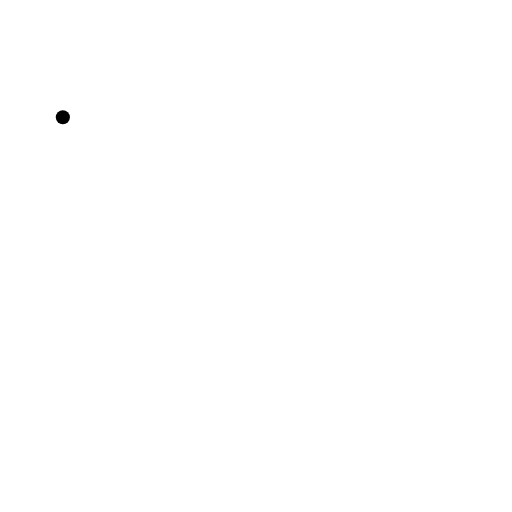
t = 0.00 s
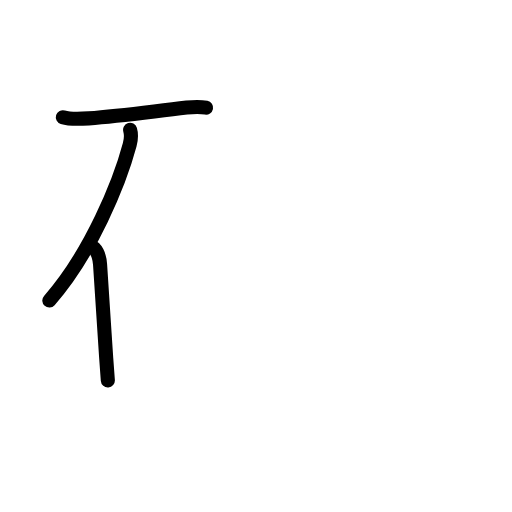
t = 2.75 s
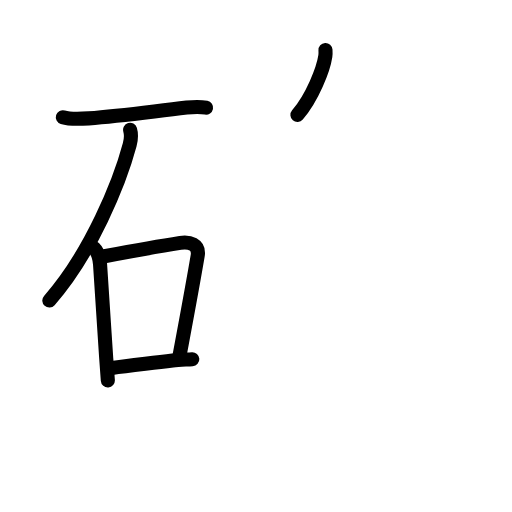
t = 5.63 s
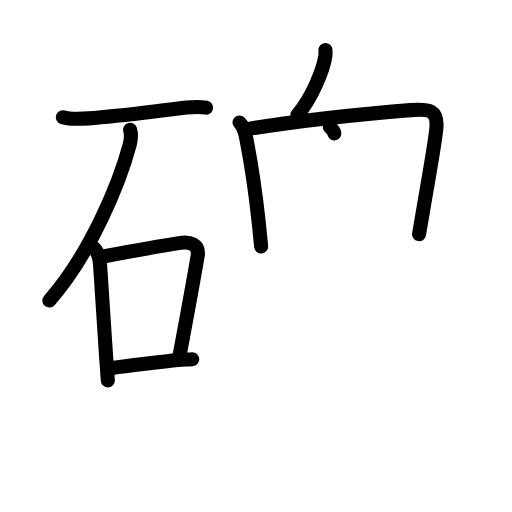
t = 8.38 s
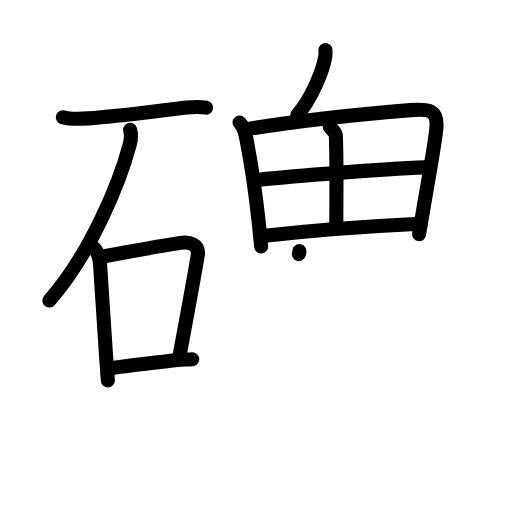
t = 11.13 s
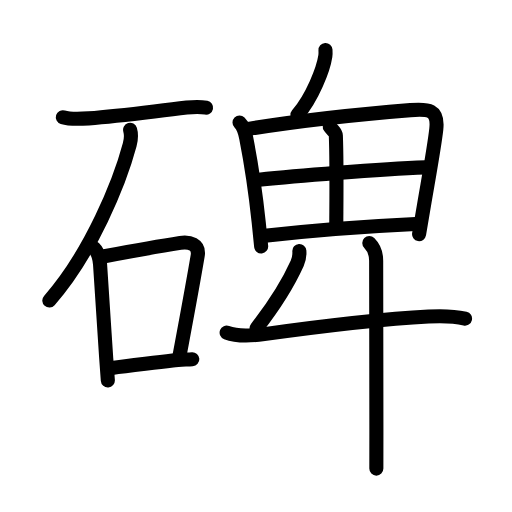
t = 14.00 s

The animated SVG that drew these frames (rendered in a browser with its animation timeline set to each time). Animation: 47 SMIL elements (animate=47); one cycle of 14.00 s.

<?xml version="1.0" encoding="UTF-8"?>
<!--
AniKanjiVG is licensed by CC-BY-SA Paul C. Sommerhoff (https://bitbucket.org/sommerhoff/anikanjivg).
AniKanjiVG uses KanjiVG which is licensed by CC-BY-SA Ulrich Apel (http://kanjivg.tagaini.net).
See also http://creativecommons.org/licenses/by-sa/3.0/
-->
<svg xmlns:kvg='http://kanjivg.tagaini.net' xmlns='http://www.w3.org/2000/svg' width='109' height='109' viewBox='0 0 109 109' style='fill:none;stroke:#000000;stroke-width:3;stroke-linecap:round;stroke-linejoin:round;' id="kvg:kanji_07891"><g id="kvg:07891" kvg:element="碑"><g id="kvg:07891-g1" kvg:element="石" kvg:position="left" kvg:radical="general"><path id="kvg:07891-s1" kvg:type="㇐" d="M13.38,24.96c1.58,0.5,3.87,0.36,5.5,0.24c6.66-0.49,11.8-1.24,20.87-2.29c1.47-0.17,2.68-0.26,4.12,0.02"><animate attributeName="d" begin="0.0s" dur="0.3333333333333333s" from="M13.38,24.96C13.38,24.96,13.38,24.96,13.38,24.96" to="M13.38,24.96c1.58,0.5,3.87,0.36,5.5,0.24" />
<animate attributeName="d" begin="0.3333333333333333s" dur="0.3333333333333333s" from="M13.38,24.96c1.58,0.5,3.87,0.36,5.5,0.24c0,0,0,0,0,0,0" to="M13.38,24.96c1.58,0.5,3.87,0.36,5.5,0.24c6.66-0.49,11.8-1.24,20.87-2.29" />
<animate attributeName="d" begin="0.6666666666666666s" dur="0.3333333333333333s" from="M13.38,24.96c1.58,0.5,3.87,0.36,5.5,0.24c6.66-0.49,11.8-1.24,20.87-2.29c0,0,0,0,0,0,0" to="M13.38,24.96c1.58,0.5,3.87,0.36,5.5,0.24c6.66-0.49,11.8-1.24,20.87-2.29c1.47-0.17,2.68-0.26,4.12,0.02" />
</path>
<path id="kvg:07891-s2" kvg:type="㇒" d="M27.7,27.64c0.3,0.99,0.22,1.99-0.09,3.19c-2.11,7.93-8.23,23.05-17.11,33.15"><animate attributeName="d" begin="1.0s" dur="0.5s" from="M27.7,27.64C27.7,27.64,27.7,27.64,27.7,27.64" to="M27.7,27.64c0.3,0.99,0.22,1.99-0.09,3.19" />
<animate attributeName="d" begin="1.5s" dur="0.5s" from="M27.7,27.64c0.3,0.99,0.22,1.99-0.09,3.19c0,0,0,0,0,0,0" to="M27.7,27.64c0.3,0.99,0.22,1.99-0.09,3.19c-2.11,7.93-8.23,23.05-17.11,33.15" />
<animate attributeName="d" begin="0s" dur="1.0s" from="M-100,-100" to="M-100,-100" />
</path>
<g id="kvg:07891-g2" kvg:element="口"><path id="kvg:07891-s3" kvg:type="㇑" d="M20,52.81c0.91,0.91,1.2,2.08,1.3,3.45c0.42,5.7,0.84,13.14,1.31,19.98c0.11,1.67,0.23,3.27,0.35,4.76"><animate attributeName="d" begin="2.0s" dur="0.3333333333333333s" from="M20,52.81C20,52.81,20,52.81,20,52.81" to="M20,52.81c0.91,0.91,1.2,2.08,1.3,3.45" />
<animate attributeName="d" begin="2.3333333333333335s" dur="0.3333333333333333s" from="M20,52.81c0.91,0.91,1.2,2.08,1.3,3.45c0,0,0,0,0,0,0" to="M20,52.81c0.91,0.91,1.2,2.08,1.3,3.45c0.42,5.7,0.84,13.14,1.31,19.98" />
<animate attributeName="d" begin="2.6666666666666665s" dur="0.3333333333333333s" from="M20,52.81c0.91,0.91,1.2,2.08,1.3,3.45c0.42,5.7,0.84,13.14,1.31,19.98c0,0,0,0,0,0,0" to="M20,52.81c0.91,0.91,1.2,2.08,1.3,3.45c0.42,5.7,0.84,13.14,1.31,19.98c0.11,1.67,0.23,3.27,0.35,4.76" />
<animate attributeName="d" begin="0s" dur="2.0s" from="M-100,-100" to="M-100,-100" />
</path>
<path id="kvg:07891-s4" kvg:type="㇕b" d="M22.23,54.55c6.37-1.19,12.37-2.25,16.16-2.84c1.9-0.29,4.12,0.26,3.69,2.76c-1.08,6.4-2.33,13.03-3.83,21.08"><animate attributeName="d" begin="3.0s" dur="0.3333333333333333s" from="M22.23,54.55C22.23,54.55,22.23,54.55,22.23,54.55" to="M22.23,54.55c6.37-1.19,12.37-2.25,16.16-2.84" />
<animate attributeName="d" begin="3.3333333333333335s" dur="0.3333333333333333s" from="M22.23,54.55c6.37-1.19,12.37-2.25,16.16-2.84c0,0,0,0,0,0,0" to="M22.23,54.55c6.37-1.19,12.37-2.25,16.16-2.84c1.9-0.29,4.12,0.26,3.69,2.76" />
<animate attributeName="d" begin="3.6666666666666665s" dur="0.3333333333333333s" from="M22.23,54.55c6.37-1.19,12.37-2.25,16.16-2.84c1.9-0.29,4.12,0.26,3.69,2.76c0,0,0,0,0,0,0" to="M22.23,54.55c6.37-1.19,12.37-2.25,16.16-2.84c1.9-0.29,4.12,0.26,3.69,2.76c-1.08,6.4-2.33,13.03-3.83,21.08" />
<animate attributeName="d" begin="0s" dur="3.0s" from="M-100,-100" to="M-100,-100" />
</path>
<path id="kvg:07891-s5" kvg:type="㇐b" d="M23.84,78.35c3.41-0.47,6.91-0.85,12.92-1.59c1.28-0.16,2.67-0.19,4.18-0.29"><animate attributeName="d" begin="4.0s" dur="0.5s" from="M23.84,78.35C23.84,78.35,23.84,78.35,23.84,78.35" to="M23.84,78.35c3.41-0.47,6.91-0.85,12.92-1.59" />
<animate attributeName="d" begin="4.5s" dur="0.5s" from="M23.84,78.35c3.41-0.47,6.91-0.85,12.92-1.59c0,0,0,0,0,0,0" to="M23.84,78.35c3.41-0.47,6.91-0.85,12.92-1.59c1.28-0.16,2.67-0.19,4.18-0.29" />
<animate attributeName="d" begin="0s" dur="4.0s" from="M-100,-100" to="M-100,-100" />
</path>
</g>
</g>
<g id="kvg:07891-g3" kvg:element="卑" kvg:position="right" kvg:phon="卑"><g id="kvg:07891-g4" kvg:position="top"><g id="kvg:07891-g5" kvg:element="丿"><path id="kvg:07891-s6" kvg:type="㇒" d="M69.29,10.64c0.02,0.33,0.04,0.84-0.03,1.31c-0.41,2.76-2.75,8.81-5.94,12.52"><animate attributeName="d" begin="5.0s" dur="0.5s" from="M69.29,10.64C69.29,10.64,69.29,10.64,69.29,10.64" to="M69.29,10.64c0.02,0.33,0.04,0.84-0.03,1.31" />
<animate attributeName="d" begin="5.5s" dur="0.5s" from="M69.29,10.64c0.02,0.33,0.04,0.84-0.03,1.31c0,0,0,0,0,0,0" to="M69.29,10.64c0.02,0.33,0.04,0.84-0.03,1.31c-0.41,2.76-2.75,8.81-5.94,12.52" />
<animate attributeName="d" begin="0s" dur="5.0s" from="M-100,-100" to="M-100,-100" />
</path>
</g>
<g id="kvg:07891-g6" kvg:element="田"><path id="kvg:07891-s7" kvg:type="㇑" d="M50.99,26.09c0.96,0.96,1.17,2,1.41,3.22c1.09,5.56,1.99,11.55,2.67,17.96c0.19,1.8,0.37,3.56,0.53,5.19"><animate attributeName="d" begin="6.0s" dur="0.3333333333333333s" from="M50.99,26.09C50.99,26.09,50.99,26.09,50.99,26.09" to="M50.99,26.09c0.96,0.96,1.17,2,1.41,3.22" />
<animate attributeName="d" begin="6.333333333333333s" dur="0.3333333333333333s" from="M50.99,26.09c0.96,0.96,1.17,2,1.41,3.22c0,0,0,0,0,0,0" to="M50.99,26.09c0.96,0.96,1.17,2,1.41,3.22c1.09,5.56,1.99,11.55,2.67,17.96" />
<animate attributeName="d" begin="6.666666666666667s" dur="0.3333333333333333s" from="M50.99,26.09c0.96,0.96,1.17,2,1.41,3.22c1.09,5.56,1.99,11.55,2.67,17.96c0,0,0,0,0,0,0" to="M50.99,26.09c0.96,0.96,1.17,2,1.41,3.22c1.09,5.56,1.99,11.55,2.67,17.96c0.19,1.8,0.37,3.56,0.53,5.19" />
<animate attributeName="d" begin="0s" dur="6.0s" from="M-100,-100" to="M-100,-100" />
</path>
<path id="kvg:07891-s8" kvg:type="㇕a" d="M52.87,27.44c10.65-1.7,24.91-3.23,34.51-4c3.78-0.3,5.97-0.21,5.5,4.09c-0.44,4.01-1.81,11.3-2.84,17.48c-0.29,1.71-0.56,3.35-0.82,4.84"><animate attributeName="d" begin="7.0s" dur="0.25s" from="M52.87,27.44C52.87,27.44,52.87,27.44,52.87,27.44" to="M52.87,27.44c10.65-1.7,24.91-3.23,34.51-4" />
<animate attributeName="d" begin="7.25s" dur="0.25s" from="M52.87,27.44c10.65-1.7,24.91-3.23,34.51-4c0,0,0,0,0,0,0" to="M52.87,27.44c10.65-1.7,24.91-3.23,34.51-4c3.78-0.3,5.97-0.21,5.5,4.09" />
<animate attributeName="d" begin="7.5s" dur="0.25s" from="M52.87,27.44c10.65-1.7,24.91-3.23,34.51-4c3.78-0.3,5.97-0.21,5.5,4.09c0,0,0,0,0,0,0" to="M52.87,27.44c10.65-1.7,24.91-3.23,34.51-4c3.78-0.3,5.97-0.21,5.5,4.09c-0.44,4.01-1.81,11.3-2.84,17.48" />
<animate attributeName="d" begin="7.75s" dur="0.25s" from="M52.87,27.44c10.65-1.7,24.91-3.23,34.51-4c3.78-0.3,5.97-0.21,5.5,4.09c-0.44,4.01-1.81,11.3-2.84,17.48c0,0,0,0,0,0,0" to="M52.87,27.44c10.65-1.7,24.91-3.23,34.51-4c3.78-0.3,5.97-0.21,5.5,4.09c-0.44,4.01-1.81,11.3-2.84,17.48c-0.29,1.71-0.56,3.35-0.82,4.84" />
<animate attributeName="d" begin="0s" dur="7.0s" from="M-100,-100" to="M-100,-100" />
</path>
<path id="kvg:07891-s9" kvg:type="㇑a" d="M70.2,26.97c0.85,1.07,1.28,1.22,1.3,1.92c0.24,6.31,0.09,15.93,0.09,19.41"><animate attributeName="d" begin="8.0s" dur="0.5s" from="M70.2,26.97C70.2,26.97,70.2,26.97,70.2,26.97" to="M70.2,26.97c0.85,1.07,1.28,1.22,1.3,1.92" />
<animate attributeName="d" begin="8.5s" dur="0.5s" from="M70.2,26.97c0.85,1.07,1.28,1.22,1.3,1.92c0,0,0,0,0,0,0" to="M70.2,26.97c0.85,1.07,1.28,1.22,1.3,1.92c0.24,6.31,0.09,15.93,0.09,19.41" />
<animate attributeName="d" begin="0s" dur="8.0s" from="M-100,-100" to="M-100,-100" />
</path>
<path id="kvg:07891-s10" kvg:type="㇐a" d="M55.12,38.25c7.25-0.75,25.5-2.25,35.48-2.61"><animate attributeName="d" begin="9.0s" dur="1.0s" from="M55.12,38.25C55.12,38.25,55.12,38.25,55.12,38.25" to="M55.12,38.25c7.25-0.75,25.5-2.25,35.48-2.61" />
<animate attributeName="d" begin="0s" dur="9.0s" from="M-100,-100" to="M-100,-100" />
</path>
<path id="kvg:07891-s11" kvg:type="㇐a" d="M56.39,50.21c8.36-0.96,20.49-1.96,32.08-2.51"><animate attributeName="d" begin="10.0s" dur="1.0s" from="M56.39,50.21C56.39,50.21,56.39,50.21,56.39,50.21" to="M56.39,50.21c8.36-0.96,20.49-1.96,32.08-2.51" />
<animate attributeName="d" begin="0s" dur="10.0s" from="M-100,-100" to="M-100,-100" />
</path>
</g>
</g>
<g id="kvg:07891-g7" kvg:position="bottom"><g id="kvg:07891-g8" kvg:element="丿"><path id="kvg:07891-s12" kvg:type="㇒" d="M63.73,53.43c0.07,1.05-0.02,1.66-0.46,2.64c-1.85,4.1-4.32,8.24-8.65,13.81"><animate attributeName="d" begin="11.0s" dur="0.5s" from="M63.73,53.43C63.73,53.43,63.73,53.43,63.73,53.43" to="M63.73,53.43c0.07,1.05-0.02,1.66-0.46,2.64" />
<animate attributeName="d" begin="11.5s" dur="0.5s" from="M63.73,53.43c0.07,1.05-0.02,1.66-0.46,2.64c0,0,0,0,0,0,0" to="M63.73,53.43c0.07,1.05-0.02,1.66-0.46,2.64c-1.85,4.1-4.32,8.24-8.65,13.81" />
<animate attributeName="d" begin="0s" dur="11.0s" from="M-100,-100" to="M-100,-100" />
</path>
</g>
<g id="kvg:07891-g9" kvg:element="十"><path id="kvg:07891-s13" kvg:type="㇐" d="M48.25,70.81c2.29,0.88,5.62,0.65,8,0.32c12.62-1.75,24.92-3.21,35-3.75c2.67-0.14,5.14-0.16,7.75,0.44"><animate attributeName="d" begin="12.0s" dur="0.3333333333333333s" from="M48.25,70.81C48.25,70.81,48.25,70.81,48.25,70.81" to="M48.25,70.81c2.29,0.88,5.62,0.65,8,0.32" />
<animate attributeName="d" begin="12.333333333333334s" dur="0.3333333333333333s" from="M48.25,70.81c2.29,0.88,5.62,0.65,8,0.32c0,0,0,0,0,0,0" to="M48.25,70.81c2.29,0.88,5.62,0.65,8,0.32c12.62-1.75,24.92-3.21,35-3.75" />
<animate attributeName="d" begin="12.666666666666666s" dur="0.3333333333333333s" from="M48.25,70.81c2.29,0.88,5.62,0.65,8,0.32c12.62-1.75,24.92-3.21,35-3.75c0,0,0,0,0,0,0" to="M48.25,70.81c2.29,0.88,5.62,0.65,8,0.32c12.62-1.75,24.92-3.21,35-3.75c2.67-0.14,5.14-0.16,7.75,0.44" />
<animate attributeName="d" begin="0s" dur="12.0s" from="M-100,-100" to="M-100,-100" />
</path>
<path id="kvg:07891-s14" kvg:type="㇑" d="M78.62,51.75c1.13,1.13,1.46,2.38,1.46,3.75c0,0.59,0.04,23.8,0.05,36.38c0,4.42,0,7.52-0.01,7.88"><animate attributeName="d" begin="13.0s" dur="0.3333333333333333s" from="M78.62,51.75C78.62,51.75,78.62,51.75,78.62,51.75" to="M78.62,51.75c1.13,1.13,1.46,2.38,1.46,3.75" />
<animate attributeName="d" begin="13.333333333333334s" dur="0.3333333333333333s" from="M78.62,51.75c1.13,1.13,1.46,2.38,1.46,3.75c0,0,0,0,0,0,0" to="M78.62,51.75c1.13,1.13,1.46,2.38,1.46,3.75c0,0.59,0.04,23.8,0.05,36.38" />
<animate attributeName="d" begin="13.666666666666666s" dur="0.3333333333333333s" from="M78.62,51.75c1.13,1.13,1.46,2.38,1.46,3.75c0,0.59,0.04,23.8,0.05,36.38c0,0,0,0,0,0,0" to="M78.62,51.75c1.13,1.13,1.46,2.38,1.46,3.75c0,0.59,0.04,23.8,0.05,36.38c0,4.42,0,7.52-0.01,7.88" />
<animate attributeName="d" begin="0s" dur="13.0s" from="M-100,-100" to="M-100,-100" />
</path>
</g>
</g>
</g>
</g>
</svg>
